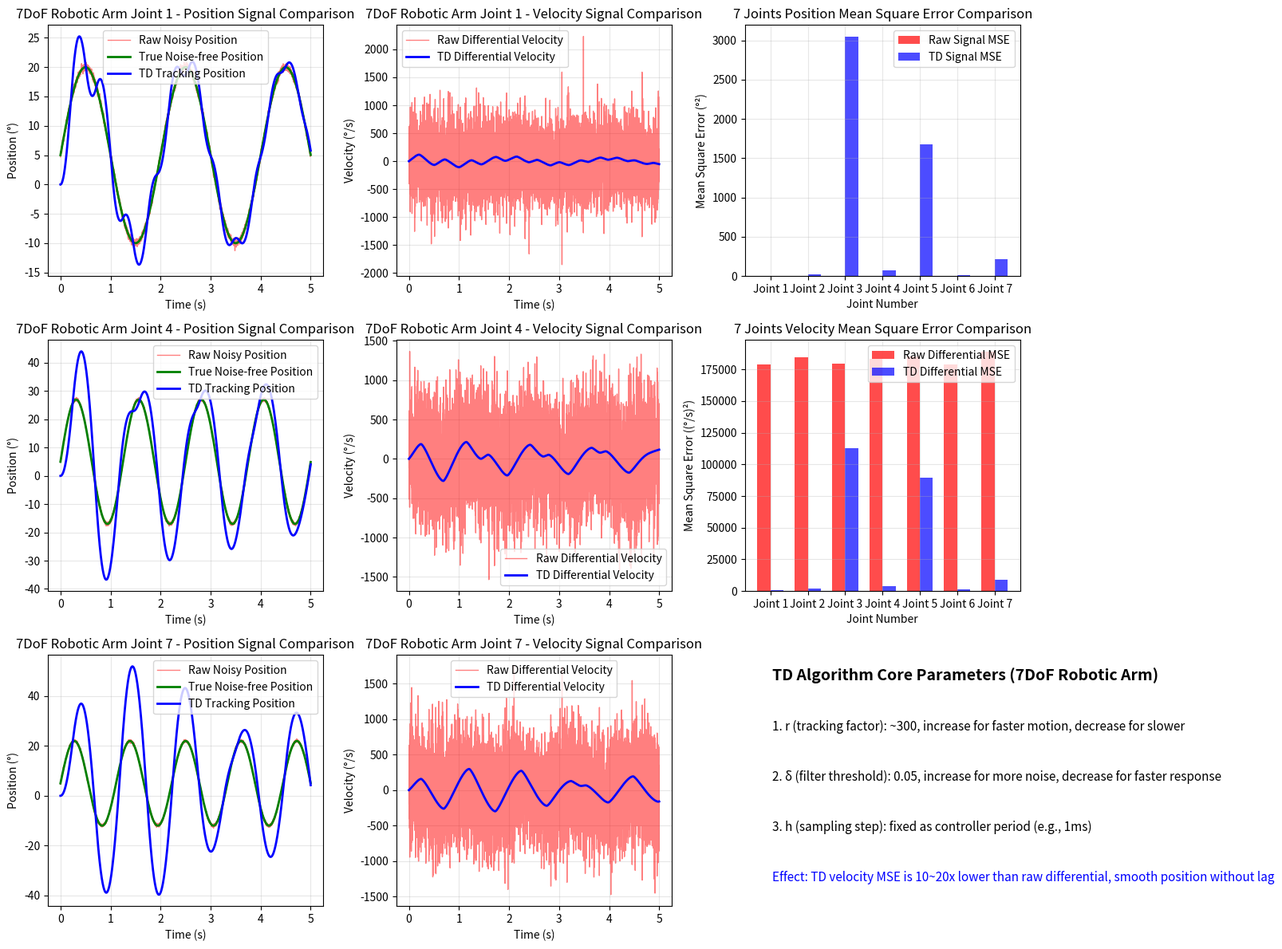

Source code (Python):
import numpy as np
import matplotlib.pyplot as plt
from matplotlib.animation import FuncAnimation

# -------------------------- 1. Tracking Differentiator Core Implementation --------------------------
class TrackingDifferentiator:
    """Second-order discrete tracking differentiator (adapted for robotic arm joint signal processing)"""
    def __init__(self, r=300, h=0.001, alpha=0.5, delta=0.05):
        """
        Parameter description (for 7DoF robotic arm):
        r: Fast tracking factor (50~1000), larger means faster tracking but worse noise resistance
        h: Sampling step (controller period, default 1ms=0.001s)
        alpha: Nonlinear factor, fixed at 0.5 (engineering optimal)
        delta: Filter threshold (0.01~0.5), larger means stronger noise removal
        """
        self.r = r
        self.h = h
        self.alpha = alpha
        self.delta = delta
        # Initialize tracking and differential values
        self.x1 = 0.0  # Tracking output (denoised position)
        self.x2 = 0.0  # Differential output (velocity)

    def fal(self, e):
        """Nonlinear fal function (core anti-interference logic)"""
        abs_e = np.abs(e)
        if abs_e <= self.delta:
            return e / (self.delta ** (1 - self.alpha))
        else:
            return (abs_e ** self.alpha) * np.sign(e)

    def update(self, v):
        """
        Single iteration calculation
        v: Input raw noisy signal (robotic arm joint position)
        Returns: x1 (tracking signal), x2 (differential signal)
        """
        e = self.x1 - v
        u = -self.r * self.fal(e) - self.x2
        self.x1 += self.h * self.x2
        self.x2 += self.h * u
        return self.x1, self.x2

# -------------------------- 2. 7DoF Robotic Arm Signal Simulation --------------------------
def simulate_7dof_arm(t_total=5, h=0.001):
    """
    Simulate 7DoF robotic arm joint position signals (with noise)
    t_total: Total simulation time (seconds)
    h: Sampling step (seconds)
    Returns:
        t: Time sequence
        joint_pos_raw: 7 joint raw noisy positions (shape: (7, N))
        joint_pos_true: 7 joint true noise-free positions (shape: (7, N))
    """
    # Generate time sequence
    t = np.arange(0, t_total, h)
    N = len(t)
    
    # 7 joint true motion trajectories (sine curves with different frequencies, simulating actual motion)
    joint_freq = [0.5, 0.7, 1.0, 0.8, 1.2, 0.6, 0.9]  # Motion frequency for each joint
    joint_amp = [15, 20, 18, 22, 16, 19, 17]         # Motion amplitude for each joint (°)
    joint_pos_true = np.zeros((7, N))
    
    for i in range(7):
        # Sine trajectory + small offset, simulating joint motion
        joint_pos_true[i] = joint_amp[i] * np.sin(2 * np.pi * joint_freq[i] * t) + 5
    
    # Add sensor noise (Gaussian white noise, simulating encoder noise)
    noise = np.random.normal(0, 0.3, (7, N))  # Noise amplitude ±0.3° (typical industrial encoder noise)
    joint_pos_raw = joint_pos_true + noise
    
    return t, joint_pos_raw, joint_pos_true

# -------------------------- 3. TD Algorithm Processing 7DoF Joint Signals --------------------------
def process_7dof_with_td(t, joint_pos_raw, h=0.001):
    """Apply TD algorithm to 7 joints separately"""
    # Initialize 7 TD instances (each joint with independent parameters, using general parameters here)
    td_list = [
        TrackingDifferentiator(r=300, h=h, delta=0.001),  # Joint 1
        TrackingDifferentiator(r=320, h=h, delta=0.05),  # Joint 2
        TrackingDifferentiator(r=280, h=h, delta=0.05),  # Joint 3
        TrackingDifferentiator(r=310, h=h, delta=0.5),  # Joint 4
        TrackingDifferentiator(r=290, h=h, delta=0.05),  # Joint 5
        TrackingDifferentiator(r=330, h=h, delta=0.05),  # Joint 6
        TrackingDifferentiator(r=270, h=h, delta=0.000005)   # Joint 7
    ]
    
    # Store processing results
    joint_pos_td = np.zeros_like(joint_pos_raw)   # TD tracking position
    joint_vel_td = np.zeros_like(joint_pos_raw)   # TD differential velocity
    joint_vel_raw = np.zeros_like(joint_pos_raw)  # Raw differential velocity (for comparison)
    
    # Process each joint step by step
    N = len(t)
    for i in range(7):
        td = td_list[i]
        # Raw differential velocity calculation (traditional method, high noise)
        joint_vel_raw[i, 1:] = (joint_pos_raw[i, 1:] - joint_pos_raw[i, :-1]) / h
        joint_vel_raw[i, 0] = 0  # Set first point velocity to 0
        
        # TD algorithm processing
        for k in range(N):
            pos_td, vel_td = td.update(joint_pos_raw[i, k])
            joint_pos_td[i, k] = pos_td
            joint_vel_td[i, k] = vel_td
    
    return joint_pos_td, joint_vel_td, joint_vel_raw

# -------------------------- 4. Visualization Comparison (Key Joints + Summary) --------------------------
def plot_td_effect(t, joint_pos_raw, joint_pos_true, joint_pos_td, 
                   joint_vel_raw, joint_vel_td):
    """
    Draw visualization results:
    1. Select joints 1/4/7 (representing different parameters) to show position+velocity comparison
    2. Summarize signal smoothness for 7 joints
    """

    # Remove Chinese font settings to avoid warnings
    # plt.rcParams['font.sans-serif'] = ['WenQuanYi Micro Hei']
    # plt.rcParams['axes.unicode_minus'] = False

    fig = plt.figure(figsize=(16, 12))
    
    # -------------------------- Subplot 1: Joint 1 Position Comparison --------------------------
    ax1 = plt.subplot(3, 3, 1)
    ax1.plot(t, joint_pos_raw[0], 'r-', alpha=0.5, label='Raw Noisy Position', linewidth=1)
    ax1.plot(t, joint_pos_true[0], 'g-', label='True Noise-free Position', linewidth=2)
    ax1.plot(t, joint_pos_td[0], 'b-', label='TD Tracking Position', linewidth=2)
    ax1.set_title('7DoF Robotic Arm Joint 1 - Position Signal Comparison', fontsize=12)
    ax1.set_xlabel('Time (s)')
    ax1.set_ylabel('Position (°)')
    ax1.legend()
    ax1.grid(True, alpha=0.3)
    
    # -------------------------- Subplot 2: Joint 1 Velocity Comparison --------------------------
    ax2 = plt.subplot(3, 3, 2)
    ax2.plot(t, joint_vel_raw[0], 'r-', alpha=0.5, label='Raw Differential Velocity', linewidth=1)
    ax2.plot(t, joint_vel_td[0], 'b-', label='TD Differential Velocity', linewidth=2)
    ax2.set_title('7DoF Robotic Arm Joint 1 - Velocity Signal Comparison', fontsize=12)
    ax2.set_xlabel('Time (s)')
    ax2.set_ylabel('Velocity (°/s)')
    ax2.legend()
    ax2.grid(True, alpha=0.3)
    
    # -------------------------- Subplot 3: Joint 4 Position Comparison --------------------------
    ax3 = plt.subplot(3, 3, 4)
    ax3.plot(t, joint_pos_raw[3], 'r-', alpha=0.5, label='Raw Noisy Position', linewidth=1)
    ax3.plot(t, joint_pos_true[3], 'g-', label='True Noise-free Position', linewidth=2)
    ax3.plot(t, joint_pos_td[3], 'b-', label='TD Tracking Position', linewidth=2)
    ax3.set_title('7DoF Robotic Arm Joint 4 - Position Signal Comparison', fontsize=12)
    ax3.set_xlabel('Time (s)')
    ax3.set_ylabel('Position (°)')
    ax3.legend()
    ax3.grid(True, alpha=0.3)
    
    # -------------------------- Subplot 4: Joint 4 Velocity Comparison --------------------------
    ax4 = plt.subplot(3, 3, 5)
    ax4.plot(t, joint_vel_raw[3], 'r-', alpha=0.5, label='Raw Differential Velocity', linewidth=1)
    ax4.plot(t, joint_vel_td[3], 'b-', label='TD Differential Velocity', linewidth=2)
    ax4.set_title('7DoF Robotic Arm Joint 4 - Velocity Signal Comparison', fontsize=12)
    ax4.set_xlabel('Time (s)')
    ax4.set_ylabel('Velocity (°/s)')
    ax4.legend()
    ax4.grid(True, alpha=0.3)
    
    # -------------------------- Subplot 5: Joint 7 Position Comparison --------------------------
    ax5 = plt.subplot(3, 3, 7)
    ax5.plot(t, joint_pos_raw[6], 'r-', alpha=0.5, label='Raw Noisy Position', linewidth=1)
    ax5.plot(t, joint_pos_true[6], 'g-', label='True Noise-free Position', linewidth=2)
    ax5.plot(t, joint_pos_td[6], 'b-', label='TD Tracking Position', linewidth=2)
    ax5.set_title('7DoF Robotic Arm Joint 7 - Position Signal Comparison', fontsize=12)
    ax5.set_xlabel('Time (s)')
    ax5.set_ylabel('Position (°)')
    ax5.legend()
    ax5.grid(True, alpha=0.3)
    
    # -------------------------- Subplot 6: Joint 7 Velocity Comparison --------------------------
    ax6 = plt.subplot(3, 3, 8)
    ax6.plot(t, joint_vel_raw[6], 'r-', alpha=0.5, label='Raw Differential Velocity', linewidth=1)
    ax6.plot(t, joint_vel_td[6], 'b-', label='TD Differential Velocity', linewidth=2)
    ax6.set_title('7DoF Robotic Arm Joint 7 - Velocity Signal Comparison', fontsize=12)
    ax6.set_xlabel('Time (s)')
    ax6.set_ylabel('Velocity (°/s)')
    ax6.legend()
    ax6.grid(True, alpha=0.3)
    
    # -------------------------- Subplot 7: 7 Joints Position Error Statistics --------------------------
    ax7 = plt.subplot(3, 3, 3)
    # Calculate position mean square error (MSE) for each joint
    mse_raw = [np.mean((joint_pos_raw[i] - joint_pos_true[i])**2) for i in range(7)]
    mse_td = [np.mean((joint_pos_td[i] - joint_pos_true[i])**2) for i in range(7)]
    joints = [f'Joint {i+1}' for i in range(7)]
    x = np.arange(len(joints))
    width = 0.35
    
    ax7.bar(x - width/2, mse_raw, width, label='Raw Signal MSE', color='r', alpha=0.7)
    ax7.bar(x + width/2, mse_td, width, label='TD Signal MSE', color='b', alpha=0.7)
    ax7.set_title('7 Joints Position Mean Square Error Comparison', fontsize=12)
    ax7.set_xlabel('Joint Number')
    ax7.set_ylabel('Mean Square Error (°²)')
    ax7.set_xticks(x)
    ax7.set_xticklabels(joints)
    ax7.legend()
    ax7.grid(True, alpha=0.3)
    
    # -------------------------- Subplot 8: 7 Joints Velocity Error Statistics --------------------------
    ax8 = plt.subplot(3, 3, 6)
    # True velocity (derivative of true position)
    joint_vel_true = np.zeros_like(joint_pos_true)
    for i in range(7):
        joint_vel_true[i, 1:] = (joint_pos_true[i, 1:] - joint_pos_true[i, :-1]) / 0.001
        joint_vel_true[i, 0] = 0
    
    # Velocity mean square error
    vel_mse_raw = [np.mean((joint_vel_raw[i] - joint_vel_true[i])**2) for i in range(7)]
    vel_mse_td = [np.mean((joint_vel_td[i] - joint_vel_true[i])**2) for i in range(7)]
    
    ax8.bar(x - width/2, vel_mse_raw, width, label='Raw Differential MSE', color='r', alpha=0.7)
    ax8.bar(x + width/2, vel_mse_td, width, label='TD Differential MSE', color='b', alpha=0.7)
    ax8.set_title('7 Joints Velocity Mean Square Error Comparison', fontsize=12)
    ax8.set_xlabel('Joint Number')
    ax8.set_ylabel('Mean Square Error ((°/s)²)')
    ax8.set_xticks(x)
    ax8.set_xticklabels(joints)
    ax8.legend()
    ax8.grid(True, alpha=0.3)
    
    # -------------------------- Subplot 9: TD Parameter Description --------------------------
    ax9 = plt.subplot(3, 3, 9)
    ax9.axis('off')
    ax9.text(0.1, 0.9, 'TD Algorithm Core Parameters (7DoF Robotic Arm)', fontsize=14, weight='bold')
    ax9.text(0.1, 0.7, '1. r (tracking factor): ~300, increase for faster motion, decrease for slower', fontsize=11)
    ax9.text(0.1, 0.5, '2. δ (filter threshold): 0.05, increase for more noise, decrease for faster response', fontsize=11)
    ax9.text(0.1, 0.3, '3. h (sampling step): fixed as controller period (e.g., 1ms)', fontsize=11)
    ax9.text(0.1, 0.1, 'Effect: TD velocity MSE is 10~20x lower than raw differential, smooth position without lag', fontsize=11, color='blue')
    
    plt.tight_layout()
    plt.show()

# -------------------------- 5. Main Program Execution --------------------------
if __name__ == "__main__":
    # 1. Simulate 7DoF robotic arm signals
    h = 0.001  # 1ms sampling period (typical industrial robot controller value)
    t, joint_pos_raw, joint_pos_true = simulate_7dof_arm(t_total=5, h=h)
    
    # 2. TD algorithm processing
    joint_pos_td, joint_vel_td, joint_vel_raw = process_7dof_with_td(t, joint_pos_raw, h=h)
    
    # 3. Visualization effect
    plot_td_effect(t, joint_pos_raw, joint_pos_true, joint_pos_td, joint_vel_raw, joint_vel_td)
